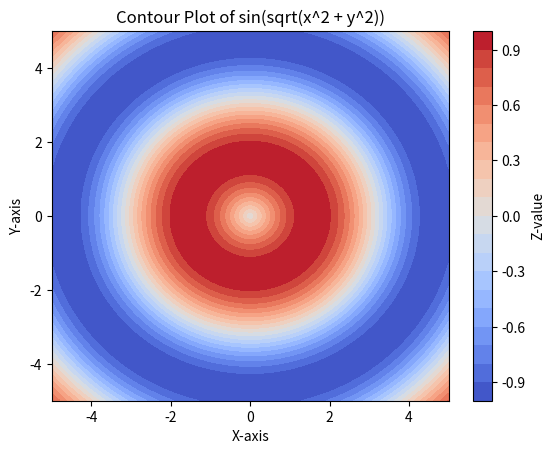

Recreate this plot in Python.
import matplotlib.pyplot as plt
import numpy as np

x = np.linspace(-5, 5, 100)
y = np.linspace(-5, 5, 100)
X, Y = np.meshgrid(x, y)
Z = np.sin(np.sqrt(X**2 + Y**2))

plt.contourf(X, Y, Z, levels=20, cmap='coolwarm')
plt.colorbar(label="Z-value")
plt.title("Contour Plot of sin(sqrt(x^2 + y^2))")
plt.xlabel("X-axis")
plt.ylabel("Y-axis")
plt.show()